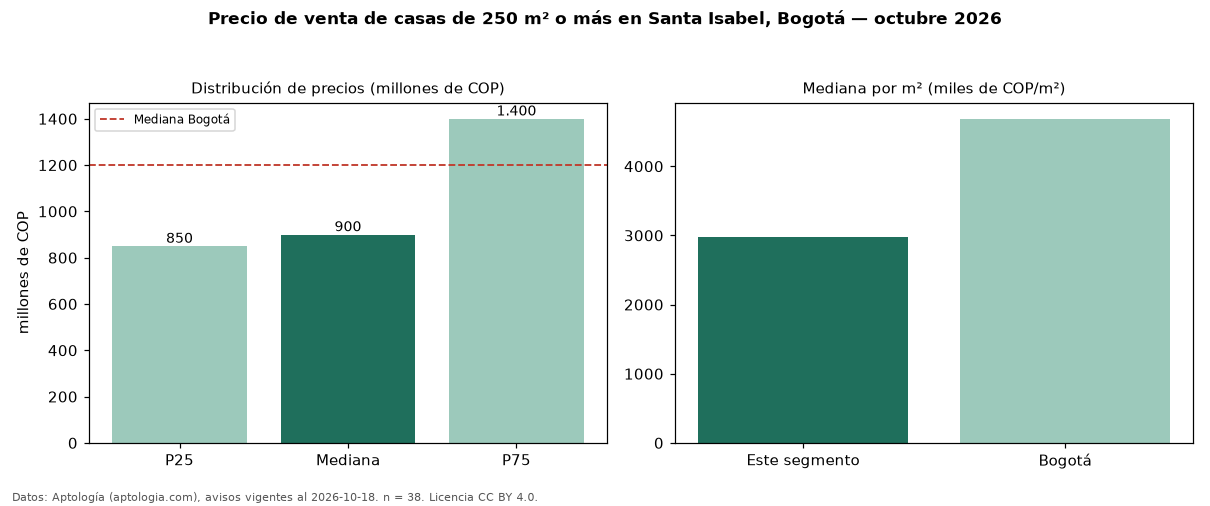

The table this chart was drawn from, first rows:
seccion, metrica, valor, moneda, n
filtro, area6, de 250 m² o más, , 38
precio, p25, 850000000, COP, 38
precio, mediana, 900000000, COP, 38
precio, p75, 1400000000, COP, 38
precio, minimo, 780000000, COP, 38
precio, maximo, 2300000000, COP, 38
m2, mediana_precio_m2, 2970588, COP, 38
m2, area_mediana_m2, 360.0, m2, 38
banos, mediana_banos, 5.0, , 
parqueadero, pct_con_parqueadero, 100.0, %, 36
estrato, estrato_mas_frecuente, 3, , 36
habitaciones, 3+, 900000000, COP, 38
ciudad, mediana_ciudad_referencia, 1200000000, COP, 
ciudad, mediana_m2_ciudad, 4686645, COP, 
fuente, fecha_datos, 2026-10-18, , 
fuente, atribucion, https://www.aptologia.com/casas-en-venta…, , 
fuente, licencia, CC BY 4.0, , 
